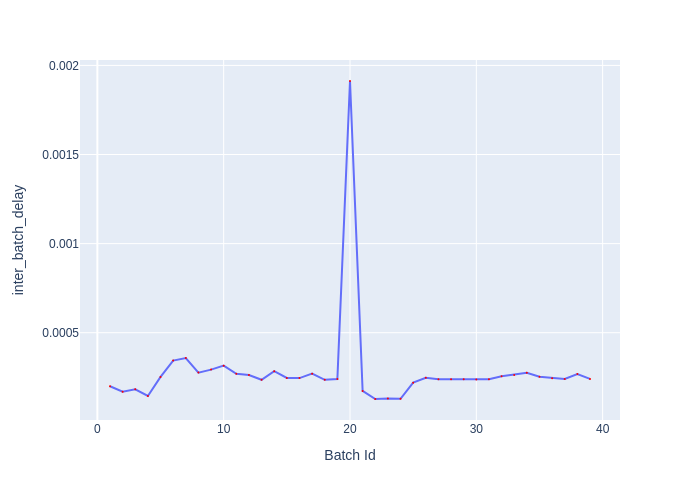

The file beside this chart, header and first rows:
Batch Id, inter_batch_delay
1, 0.0001993
2, 0.0001688
3, 0.0001824
4, 0.0001447
5, 0.0002517
6, 0.0003433
7, 0.0003575
8, 0.0002759
9, 0.0002929
10, 0.0003151
11, 0.0002689
12, 0.0002628
13, 0.0002357
14, 0.0002843
15, 0.0002461
16, 0.0002453
17, 0.00027
18, 0.0002354
19, 0.0002398
20, 0.001913
21, 0.0001731
22, 0.0001279
23, 0.0001305
24, 0.000129
25, 0.0002196
26, 0.0002474
27, 0.0002387
28, 0.0002391
29, 0.000239
30, 0.0002375
31, 0.0002382
32, 0.0002553
33, 0.0002629
34, 0.0002746
35, 0.0002524
36, 0.0002445
37, 0.0002401
38, 0.0002684
39, 0.0002407
